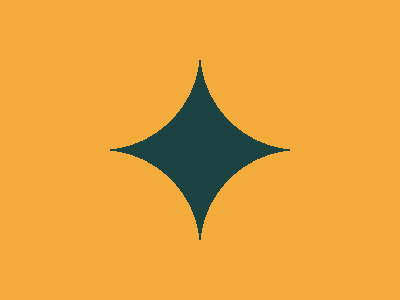

Give the HTML and CSS whose rendering is this image.

<!-- Score: 596.76 (99.9% match -->
<div></div>
<style>
  body {
    background: #F3AC3C;
    display: flex;
    align-items: center;
    justify-content: center;
  }
  div {
    width: 200px;
    height: 200px;
    background: #1A4341;
  }
  div::before {
    position: absolute;
    content: "";
    width: 200px;
    height: 200px;                                                                             
    background: 
      radial-gradient(circle at top left, #F3AC3C 100px, transparent 100px),
      radial-gradient(circle at top right, #F3AC3C 100px, transparent 100px),
      radial-gradient(circle at bottom left, #F3AC3C 100px, transparent 100px),
      radial-gradient(circle at bottom right, #F3AC3C 100px, transparent 100px);
  }
</style>
